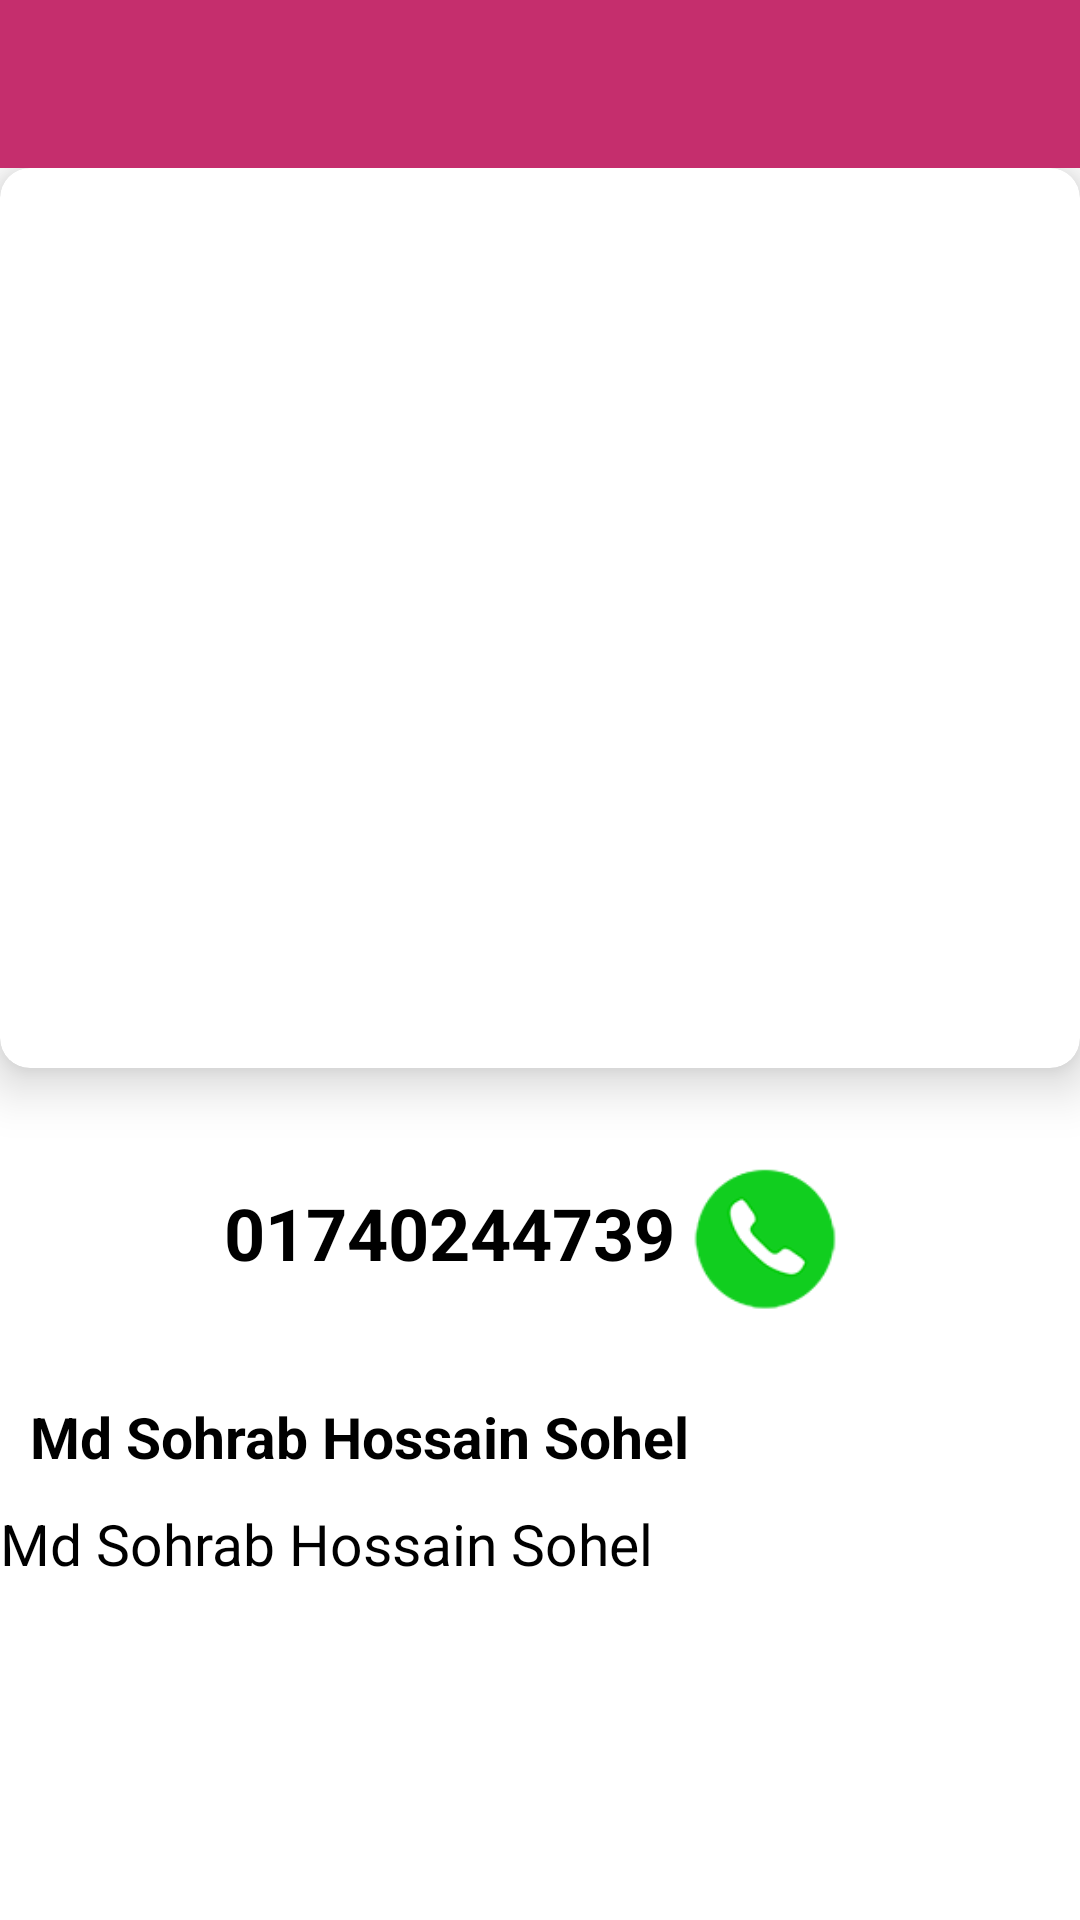

Layout XML and referenced resources for this Android screen:
<!-- AndroidManifest.xml: application theme Theme.DriverManagement -->
<!-- res/layout/activity_product_details.xml -->
<?xml version="1.0" encoding="utf-8"?>
<RelativeLayout
    xmlns:android="http://schemas.android.com/apk/res/android"
    xmlns:app="http://schemas.android.com/apk/res-auto"
    xmlns:tools="http://schemas.android.com/tools"
    android:layout_width="match_parent"
    android:layout_height="match_parent"
    android:background="#fff"
    tools:context=".User.ProductDetailsActivity">

    <include
        layout="@layout/app_ber_layout"
        android:id="@+id/productDescriptionAppBarid"/>

    <ScrollView
        android:layout_below="@+id/productDescriptionAppBarid"
        android:layout_width="match_parent"
        android:layout_height="match_parent">


        <RelativeLayout
            android:layout_width="match_parent"
            android:layout_height="match_parent">


    <androidx.cardview.widget.CardView
        app:cardCornerRadius="10dp"
        android:id="@+id/cd_1"
        app:cardElevation="10dp"
        app:cardBackgroundColor="#fff"
        android:layout_below="@+id/productDescriptionAppBarid"
        android:layout_width="match_parent"
        android:layout_height="300dp">
        <ImageView
            android:scaleType="fitXY"
            android:layout_width="match_parent"
            android:layout_height="match_parent"
            android:src="@drawable/select_image"
            android:id="@+id/cardDescription_ImageViewid"
            />
    </androidx.cardview.widget.CardView>

    <LinearLayout
        android:id="@+id/ln_1"
        android:gravity="center"
        android:padding="15dp"
       android:orientation="horizontal"
        android:layout_marginTop="10dp"
        android:layout_below="@id/cd_1"
        android:layout_width="match_parent"
        android:layout_height="wrap_content">
        <TextView
           android:gravity="center"
            android:layout_width="wrap_content"
            android:layout_height="match_parent"
            android:id="@+id/productDescriptionPhoneNumberid"
            android:text="01740244739"
            android:textColor="#000"
            android:textStyle="bold"
            android:textSize="24sp"

            />
        <ImageView
           android:layout_width="60dp"
            android:layout_height="60dp"
            android:src="@drawable/contacts2"
            android:id="@+id/productDescriptionCallButtonid"
            />
    </LinearLayout>

    <TextView
        android:padding="10dp"
        android:textColor="#000"
        android:text="Md Sohrab Hossain Sohel"
        android:textStyle="bold"
        android:textSize="19sp"
        android:layout_below="@+id/ln_1"
        android:layout_width="match_parent"
        android:layout_height="wrap_content"
        android:id="@+id/productDescriptionProductNameTextviewid"
        />
    <TextView
       android:textColor="#000"
        android:text="Md Sohrab Hossain Sohel"
        android:textSize="19sp"
        android:layout_below="@+id/productDescriptionProductNameTextviewid"
        android:layout_width="match_parent"
        android:layout_height="wrap_content"
        android:id="@+id/productDescription_ProductDescriptionTextviewid"
        />

        </RelativeLayout>

    </ScrollView>


</RelativeLayout>
<!-- res/layout/app_ber_layout.xml (included above) -->
<?xml version="1.0" encoding="utf-8"?>
<androidx.appcompat.widget.Toolbar
    xmlns:android="http://schemas.android.com/apk/res/android"
    android:layout_width="match_parent"
    android:background="@color/selectedColor"
    android:id="@+id/main_app_bar"
    android:layout_height="wrap_content"
    android:theme="@style/ThemeOverlay.MaterialComponents.Dark.ActionBar"
    >

</androidx.appcompat.widget.Toolbar>
<!-- resources referenced by this layout -->
<resources>
  <color name="selectedColor">#C52E6D</color>
  <!-- drawable contacts2: png bitmap (drawable, 17757 bytes) -->
  <style name="Theme.DriverManagement" parent="Theme.MaterialComponents.NoActionBar">
          
          <item name="colorPrimary">@color/purple_500</item>
          <item name="colorPrimaryVariant">@color/purple_700</item>
          <item name="colorOnPrimary">@color/white</item>
          
          <item name="colorSecondary">@color/teal_200</item>
          <item name="colorSecondaryVariant">@color/teal_700</item>
          <item name="colorOnSecondary">@color/black</item>
          
          <item name="android:statusBarColor" tools:targetApi="l">?attr/colorPrimaryVariant</item>
          
      </style>
  <color name="purple_500">#C52E6D</color>
  <color name="purple_700">#C52E6D</color>
  <color name="white">#FFFFFFFF</color>
  <color name="teal_200">#FF03DAC5</color>
  <color name="teal_700">#FF018786</color>
  <color name="black">#FF000000</color>
</resources>
